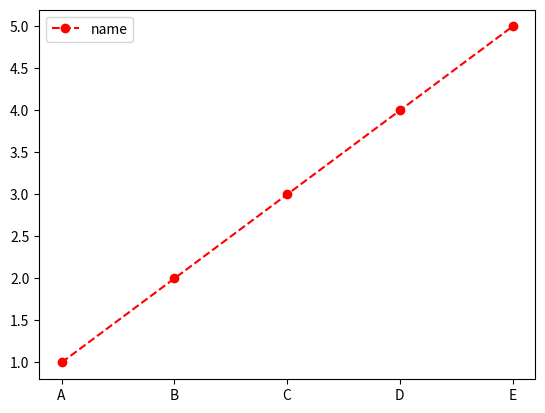

Here is the Python script that generated this plot:
# Import necessary libraries
import pandas as pd  # pandas is used for data manipulation and analysis
import numpy as np  # numpy is used for numerical operations
import matplotlib.pyplot as plt  # matplotlib is used for data visualization

# Sample data for plotting
data = [1, 2, 3, 4, 5]  # List of y-values to plot
name = ['A', 'B', 'C', 'D', 'E']  # List of x-values (labels) to plot

# Plotting the data
plt.plot(name, data, 'ro--', label='name')  # 'ro--' means red color (r), circles (o), dashed line (--)

# Adding a legend to the plot
plt.legend()  # Display the legend on the plot

# Displaying the plot
plt.show()  # Show the plot on the screen
